Dataset: processed (GitHub, ayush-sawant-ai/Brain-Tumor-Detection). Classes: glioma, meningioma, no tumor, pituitary tumor.

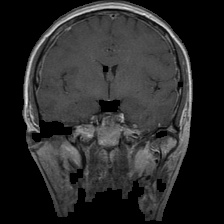
Label: pituitary tumor

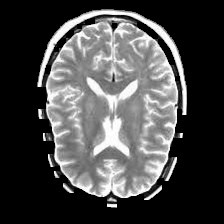
Label: no tumor

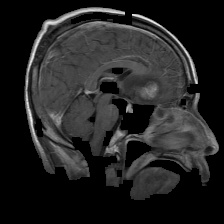
Label: meningioma

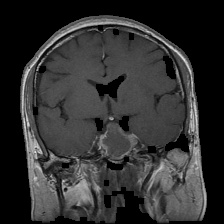
Label: pituitary tumor

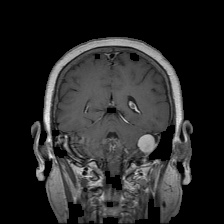
Label: meningioma

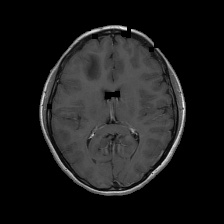
Label: glioma
